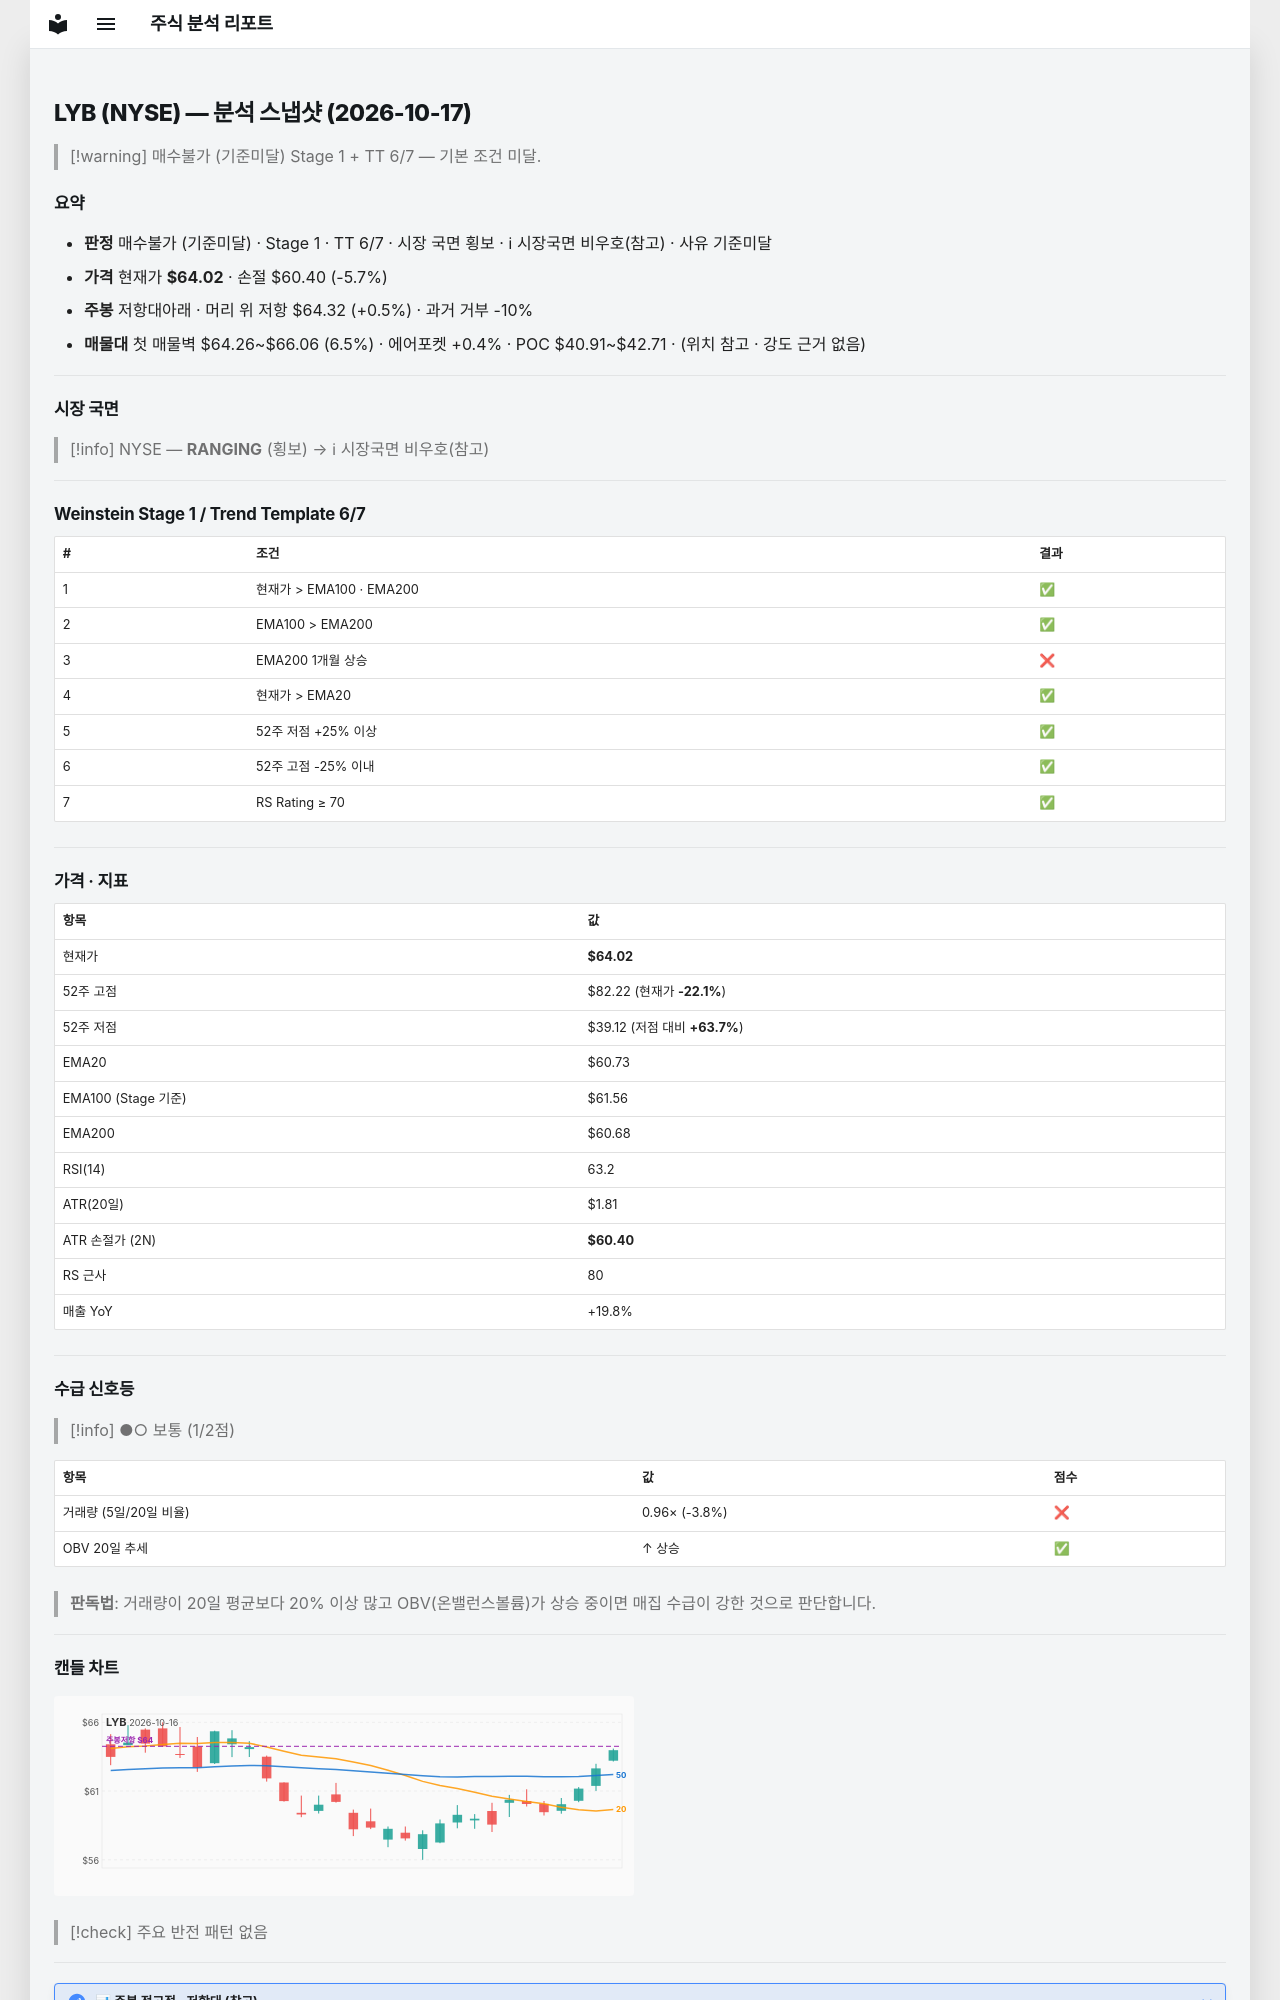

repository: soloandco/stock-reports · page: snapshots/LYB-2026-10-17/index.html · generator: mkdocs

---
type: analysis-snapshot
title: LYB 분석 스냅샷
ticker: LYB
market: NYSE
created: 2026-10-17
updated: 2026-10-17
bar-date: 2026-10-16
verdict: 매수불가
verdict-reason: 기준미달
real-rr: 0.08
sma50-gap-pct: 5.4
weekly-position: 저항대아래
weekly-overhead-price: 64.32
weekly-overhead-pct: 0.5
stage: 1
trend-template-score: 6
tt-max: 7
ma-set: ema-20-100-200
price: 64.0199966430664
stop-price: 60.400544171844864
market-regime: RANGING
supply-demand-score: 1/2
supply-demand-label: 보통
status: tracking
tags:
  - stock-agent
  - watchlist
  - LYB
  - analysis
related:
  - "[[analysis-template]]"
---

# LYB (NYSE) — 분석 스냅샷 (2026-10-17)

> [!warning] 매수불가 (기준미달)
> Stage 1 + TT 6/7 — 기본 조건 미달.

## 요약

- **판정** 매수불가 (기준미달) · Stage 1 · TT 6/7 · 시장 국면 횡보 · ℹ 시장국면 비우호(참고) · 사유 기준미달
- **가격** 현재가 **$64.02** · 손절 $60.40 (-5.7%)
- **주봉** 저항대아래 · 머리 위 저항 $64.32 (+0.5%) · 과거 거부 -10%
- **매물대** 첫 매물벽 $64.26~$66.06 (6.5%) · 에어포켓 +0.4% · POC $40.91~$42.71 · (위치 참고 · 강도 근거 없음)

---

## 시장 국면

> [!info] NYSE — **RANGING** (횡보) → ℹ 시장국면 비우호(참고)

---

## Weinstein Stage 1 / Trend Template 6/7

| # | 조건 | 결과 |
|---|------|------|
| 1 | 현재가 > EMA100 · EMA200 | ✅ |
| 2 | EMA100 > EMA200 | ✅ |
| 3 | EMA200 1개월 상승 | ❌ |
| 4 | 현재가 > EMA20 | ✅ |
| 5 | 52주 저점 +25% 이상 | ✅ |
| 6 | 52주 고점 -25% 이내 | ✅ |
| 7 | RS Rating ≥ 70 | ✅ |

---

## 가격 · 지표

| 항목 | 값 |
|------|---|
| 현재가 | **$64.02** |
| 52주 고점 | $82.22 (현재가 **-22.1%**) |
| 52주 저점 | $39.12 (저점 대비 **+63.7%**) |
| EMA20 | $60.73 |
| EMA100 (Stage 기준) | $61.56 |
| EMA200 | $60.68 |
| RSI(14) | 63.2 |
| ATR(20일) | $1.81 |
| ATR 손절가 (2N) | **$60.40** |
| RS 근사 | 80 |
| 매출 YoY | +19.8% |

---
## 수급 신호등

> [!info] ●○ 보통 (1/2점)

| 항목 | 값 | 점수 |
|------|------|------|
| 거래량 (5일/20일 비율) | 0.96× (-3.8%) | ❌ |
| OBV 20일 추세 | ↑ 상승 | ✅ |

> **판독법**: 거래량이 20일 평균보다 20% 이상 많고 OBV(온밸런스볼륨)가 상승 중이면 매집 수급이 강한 것으로 판단합니다.

---
